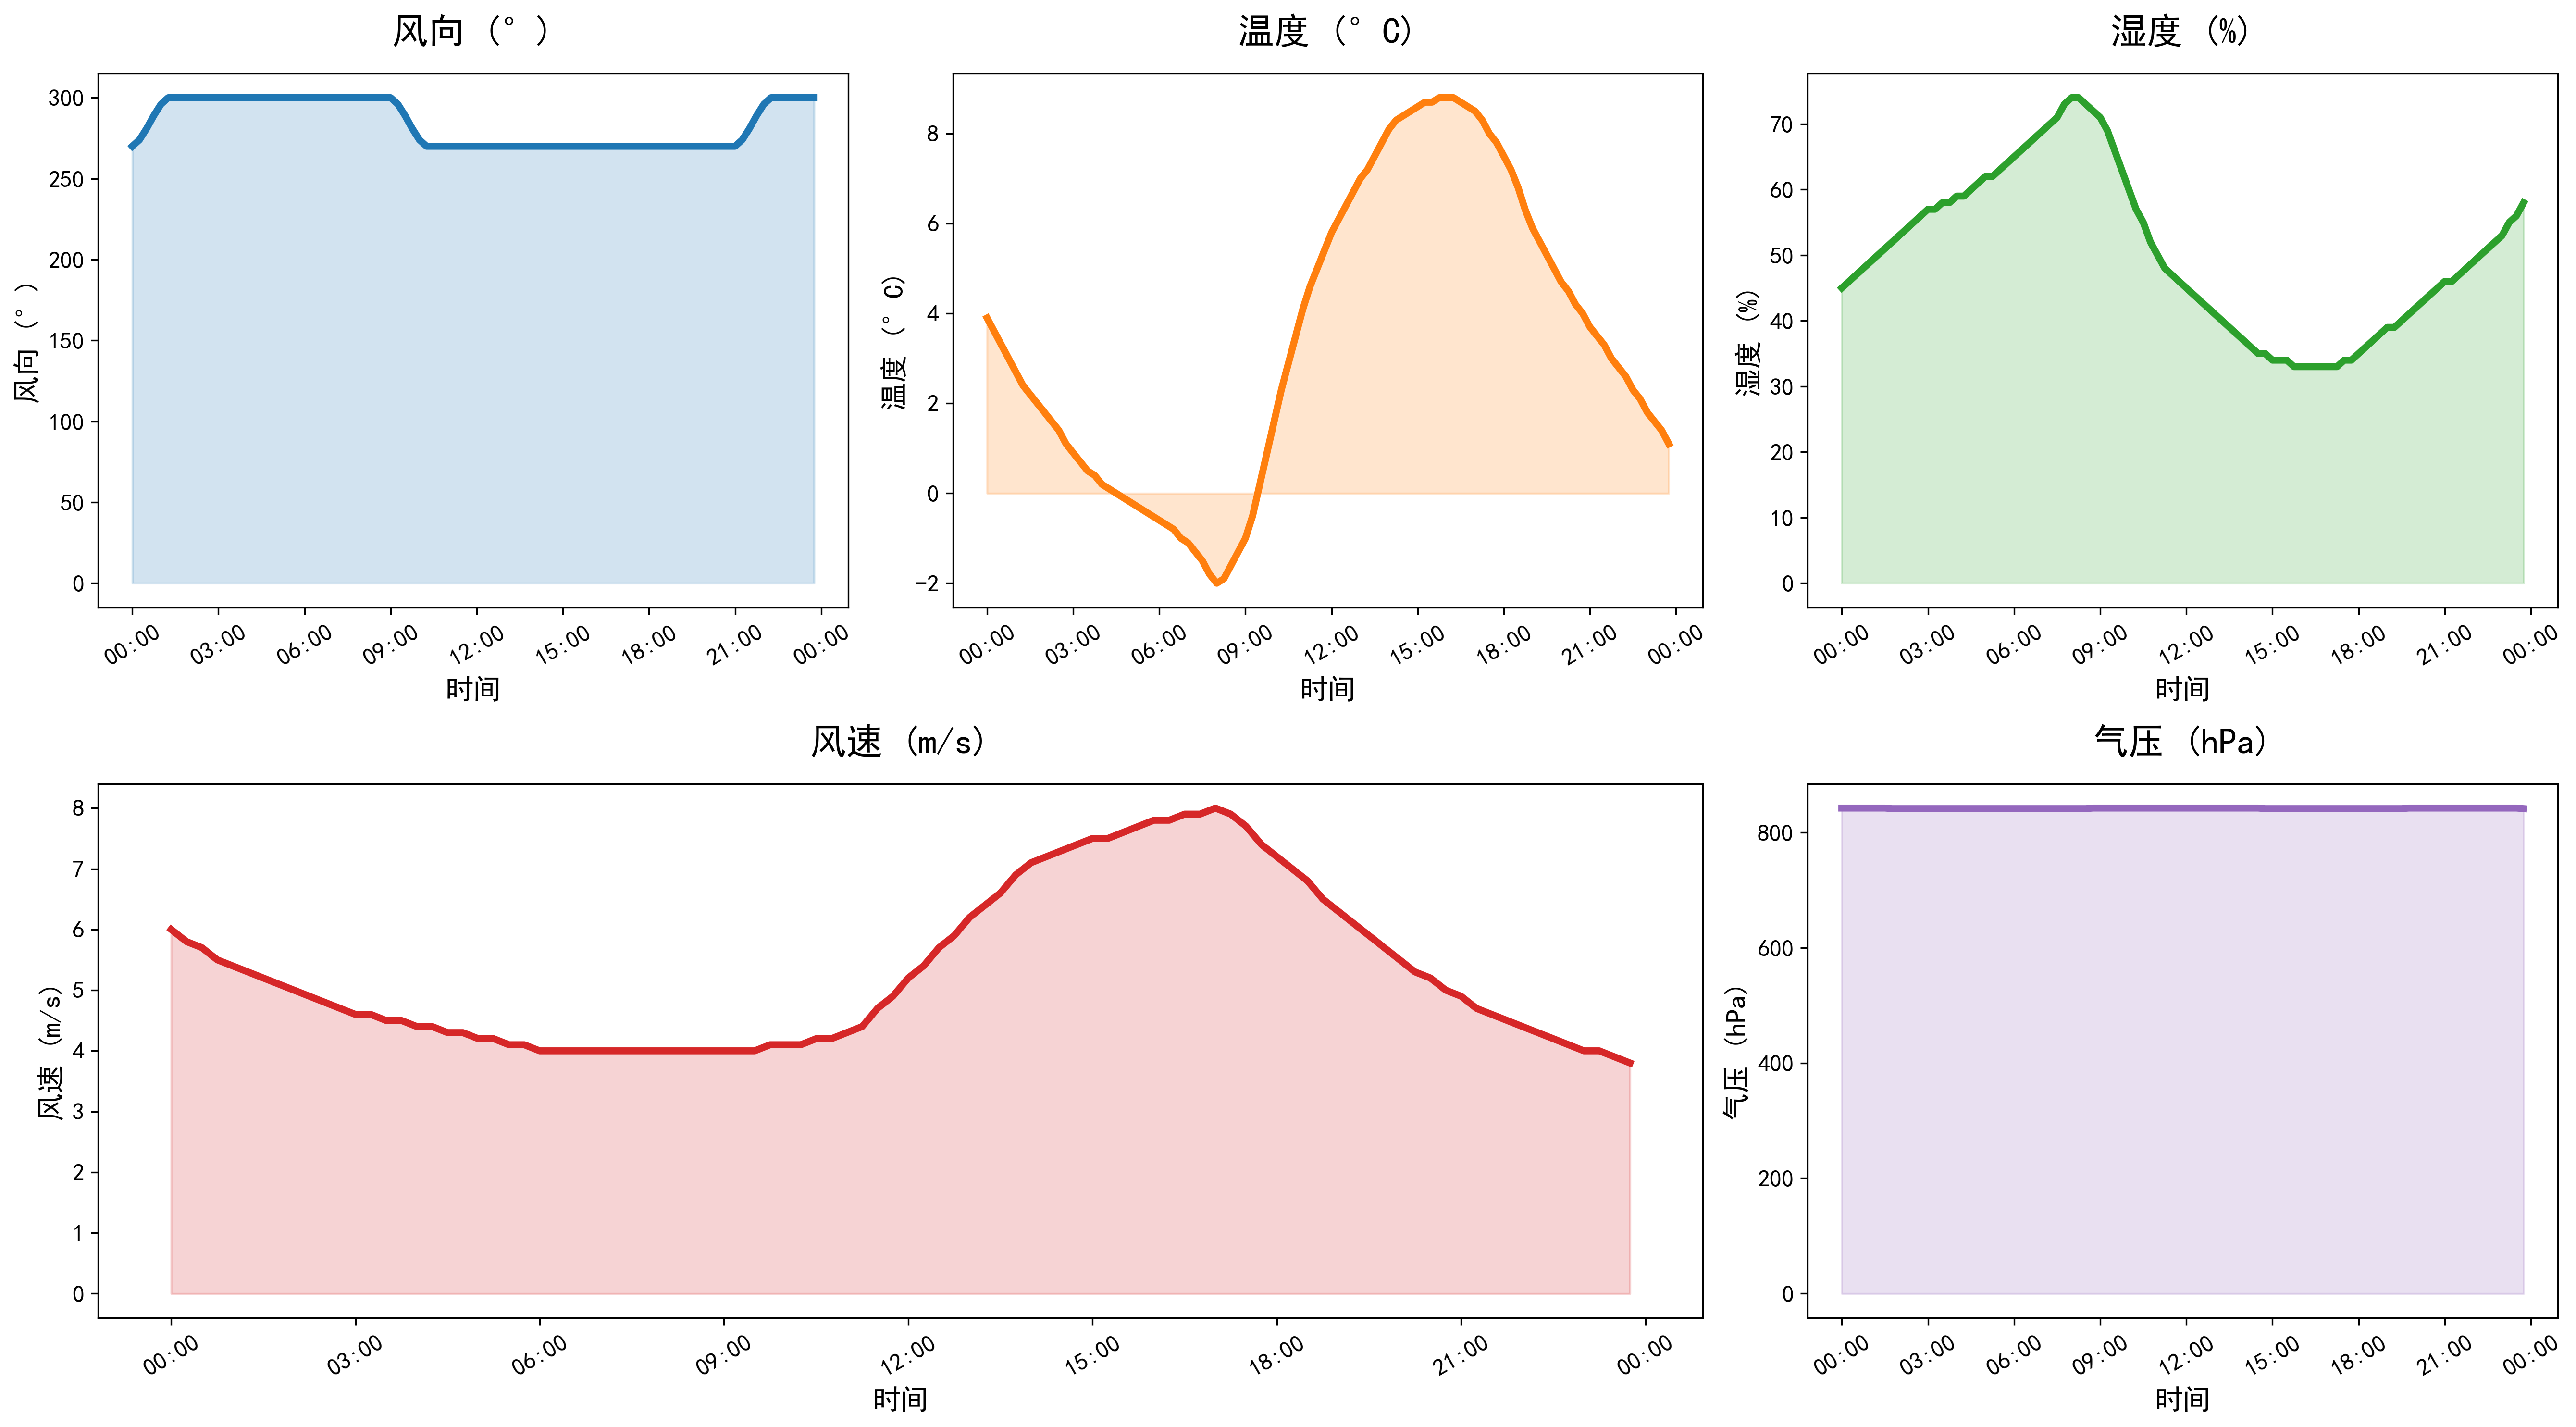

Source data for this figure (header and first rows):
DATATIME, WINDSPEED, PREPOWER, WINDDIRECTION, TEMPERATURE, HUMIDITY, PRESSURE
2021-11-01 00:00:00, 6.0, 44224, 270, 3.9, 45, 842
2021-11-01 00:15:00, 5.8, 43591, 274, 3.6, 46, 842
2021-11-01 00:30:00, 5.7, 42842, 281, 3.3, 47, 842
2021-11-01 00:45:00, 5.5, 42093, 289, 3.0, 48, 842
2021-11-01 01:00:00, 5.4, 41344, 296, 2.7, 49, 842
2021-11-01 01:15:00, 5.3, 39691, 300, 2.4, 50, 842
2021-11-01 01:30:00, 5.2, 37135, 300, 2.2, 51, 842
2021-11-01 01:45:00, 5.1, 34579, 300, 2.0, 52, 841
2021-11-01 02:00:00, 5.0, 32023, 300, 1.8, 53, 841
2021-11-01 02:15:00, 4.9, 29671, 300, 1.6, 54, 841
2021-11-01 02:30:00, 4.8, 27522, 300, 1.4, 55, 841
2021-11-01 02:45:00, 4.7, 25373, 300, 1.1, 56, 841
2021-11-01 03:00:00, 4.6, 23224, 300, 0.9, 57, 841
2021-11-01 03:15:00, 4.6, 21521, 300, 0.7, 57, 841
2021-11-01 03:30:00, 4.5, 20266, 300, 0.5, 58, 841
2021-11-01 03:45:00, 4.5, 19011, 300, 0.4, 58, 841
2021-11-01 04:00:00, 4.4, 17756, 300, 0.2, 59, 841
2021-11-01 04:15:00, 4.4, 16870, 300, 0.1, 59, 841
2021-11-01 04:30:00, 4.3, 16354, 300, 0.0, 60, 841
2021-11-01 04:45:00, 4.3, 15838, 300, -0.1, 61, 841
2021-11-01 05:00:00, 4.2, 15322, 300, -0.2, 62, 841
2021-11-01 05:15:00, 4.2, 14611, 300, -0.3, 62, 841
2021-11-01 05:30:00, 4.1, 13706, 300, -0.4, 63, 841
2021-11-01 05:45:00, 4.1, 12801, 300, -0.5, 64, 841
2021-11-01 06:00:00, 4.0, 11896, 300, -0.6, 65, 841
2021-11-01 06:15:00, 4.0, 10907, 300, -0.7, 66, 841
2021-11-01 06:30:00, 4.0, 9835, 300, -0.8, 67, 841
2021-11-01 06:45:00, 4.0, 8762, 300, -1.0, 68, 841
2021-11-01 07:00:00, 4.0, 7690, 300, -1.1, 69, 841
2021-11-01 07:15:00, 4.0, 6719, 300, -1.3, 70, 841
2021-11-01 07:30:00, 4.0, 5850, 300, -1.5, 71, 841
2021-11-01 07:45:00, 4.0, 4981, 300, -1.8, 73, 841
2021-11-01 08:00:00, 4.0, 4112, 300, -2.0, 74, 841
2021-11-01 08:15:00, 4.0, 3638, 300, -1.9, 74, 841
2021-11-01 08:30:00, 4.0, 3559, 300, -1.6, 73, 841
2021-11-01 08:45:00, 4.0, 3480, 300, -1.3, 72, 842
2021-11-01 09:00:00, 4.0, 3401, 300, -1.0, 71, 842
2021-11-01 09:15:00, 4.0, 3955, 296, -0.5, 69, 842
2021-11-01 09:30:00, 4.0, 5144, 289, 0.2, 66, 842
2021-11-01 09:45:00, 4.1, 6332, 281, 0.9, 63, 842
2021-11-01 10:00:00, 4.1, 7521, 274, 1.6, 60, 842
2021-11-01 10:15:00, 4.1, 9061, 270, 2.3, 57, 842
2021-11-01 10:30:00, 4.2, 10953, 270, 2.9, 55, 842
2021-11-01 10:45:00, 4.2, 12846, 270, 3.5, 52, 842
2021-11-01 11:00:00, 4.3, 14738, 270, 4.1, 50, 842
2021-11-01 11:15:00, 4.4, 18476, 270, 4.6, 48, 842
2021-11-01 11:30:00, 4.7, 24060, 270, 5.0, 47, 842
2021-11-01 11:45:00, 4.9, 29645, 270, 5.4, 46, 842
2021-11-01 12:00:00, 5.2, 35229, 270, 5.8, 45, 842
2021-11-01 12:15:00, 5.4, 40567, 270, 6.1, 44, 842
2021-11-01 12:30:00, 5.7, 45660, 270, 6.4, 43, 842
2021-11-01 12:45:00, 5.9, 50752, 270, 6.7, 42, 842
2021-11-01 13:00:00, 6.2, 55845, 270, 7.0, 41, 842
2021-11-01 13:15:00, 6.4, 61238, 270, 7.2, 40, 842
2021-11-01 13:30:00, 6.6, 66931, 270, 7.5, 39, 842
2021-11-01 13:45:00, 6.9, 72625, 270, 7.8, 38, 842
2021-11-01 14:00:00, 7.1, 78318, 270, 8.1, 37, 842
2021-11-01 14:15:00, 7.2, 84153, 270, 8.3, 36, 842
2021-11-01 14:30:00, 7.3, 90129, 270, 8.4, 35, 842
2021-11-01 14:45:00, 7.4, 96105, 270, 8.5, 35, 841
... 36 more rows
